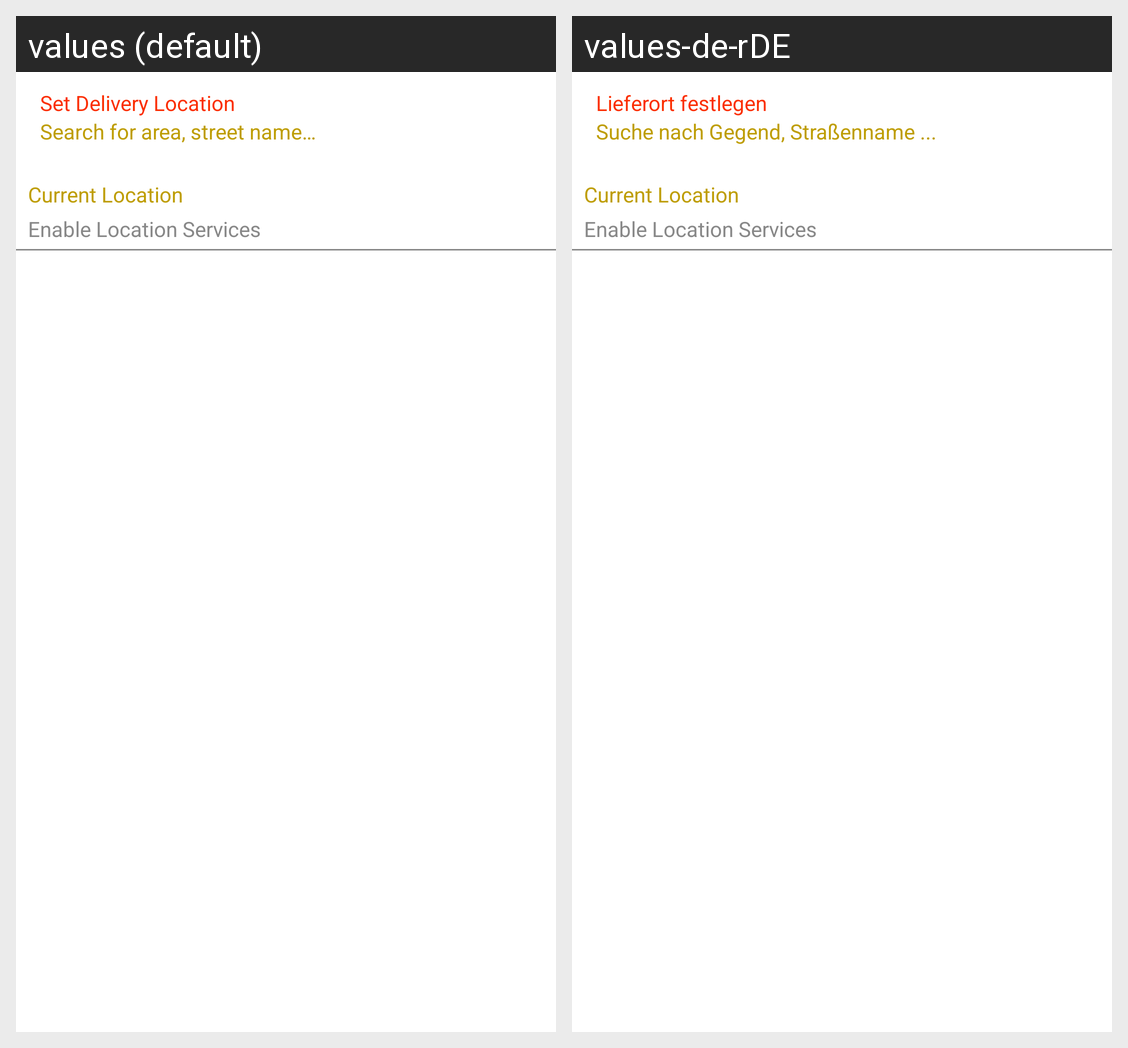

The same Android screen rendered under two of its app's locales, left to right. List the strings drawn on it with the default value and each locale's translation.
Android screen res/layout/activity_set_delivery_location.xml rendered under 2 locales, left to right: values (default), values-de-rDE. Device: Nexus 5 (rendered at 1080×1920; each locale shown at half size, 540×960, under a caption strip naming it); theme AppTheme.NoActionBar.
Strings drawn on this screen, with the default value and each locale's value (text and hints the layout hard-codes, and strings that could not be matched under every locale, appear in the picture but are not listed):

set_delivery_location
  values: Set Delivery Location
  values-de-rDE: Lieferort festlegen

search_place
  values: Search for area, street name…
  values-de-rDE: Suche nach Gegend, Straßenname ...
